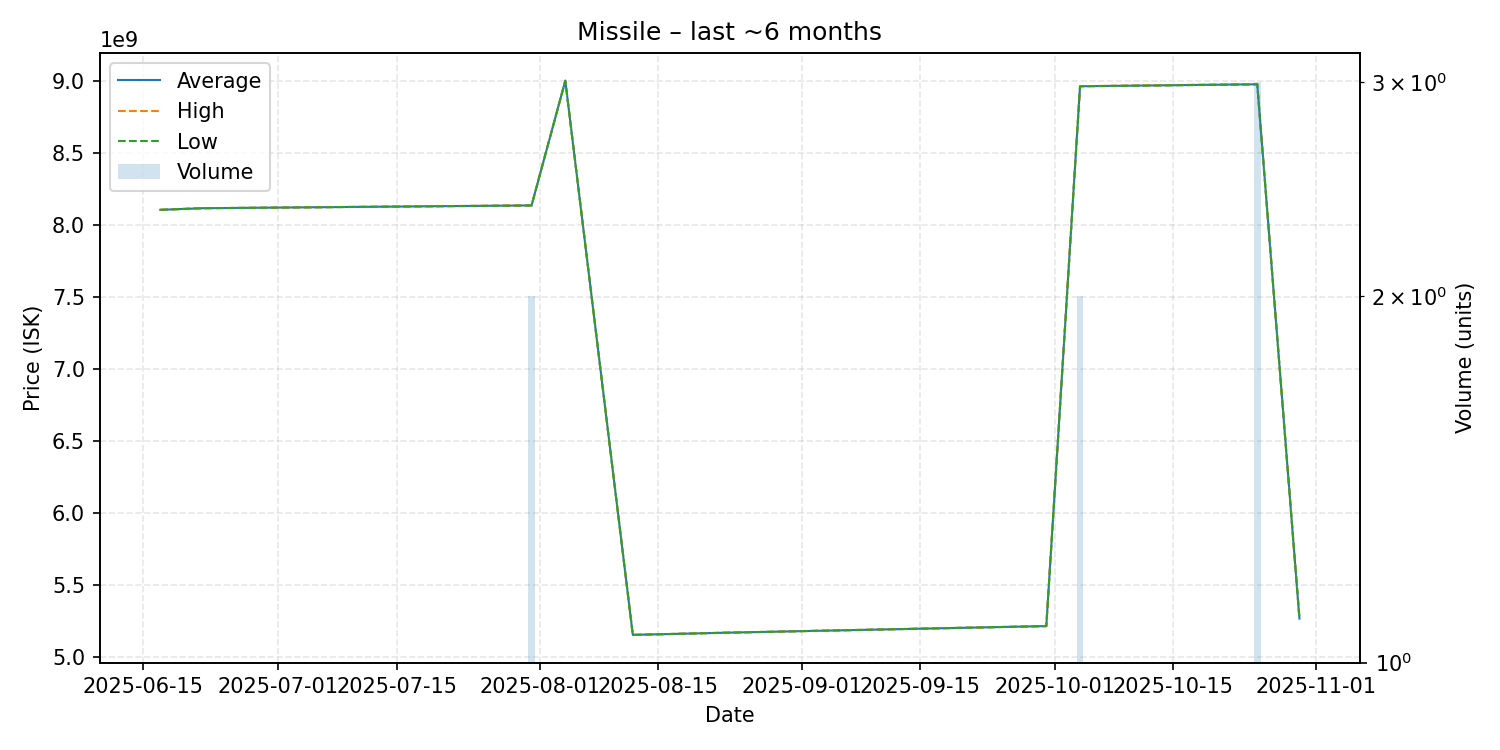

The file beside this chart, header and first rows:
date, average, highest, lowest, order_count, volume
2025-06-17, 8103000000, 8103000000, 8103000000, 1, 1
2025-06-22, 8114000000, 8114000000, 8114000000, 1, 1
2025-07-31, 8133500000, 8134000000, 8133000000, 2, 2
2025-08-04, 8999000000, 8999000000, 8999000000, 1, 1
2025-08-12, 5153000000, 5153000000, 5153000000, 1, 1
2025-08-23, 5168000000, 5168000000, 5168000000, 1, 1
2025-09-30, 5214000000, 5214000000, 5214000000, 1, 1
2025-10-04, 8960500000, 8961000000, 8960000000, 2, 2
2025-10-25, 8974333333, 8976000000, 8973500000, 3, 3
2025-10-30, 5266000000, 5266000000, 5266000000, 1, 1
